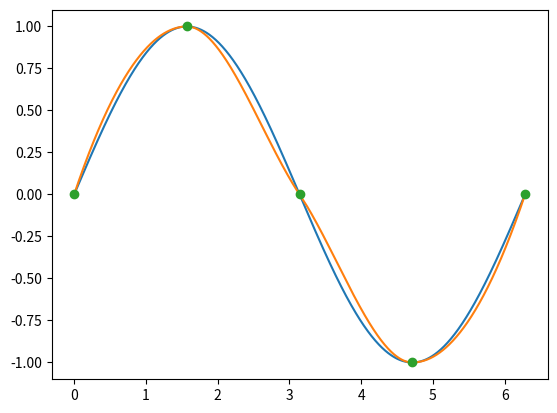

The script that saved this image:
# 分段三次Hermite插值演示 Exercise2-5.py

import numpy as np 
import matplotlib.pyplot as plt 
from scipy.interpolate import PchipInterpolator 

# 定义函数 
def f(x): 
   return np.sin(x)
 
# 生成插值节点 
n = 5 
x = np.linspace(0, 2*np.pi, n)
y = f(x)

# 生成分段三次Hermite插值函数 
x_interp = np.linspace(0, 2*np.pi, 1000)
y_interp = PchipInterpolator(x, y)(x_interp)
 
# 绘图 
plt.plot(x_interp, f(x_interp)) 
plt.plot(x_interp, y_interp) 
plt.plot(x, y, 'o') 
plt.show()